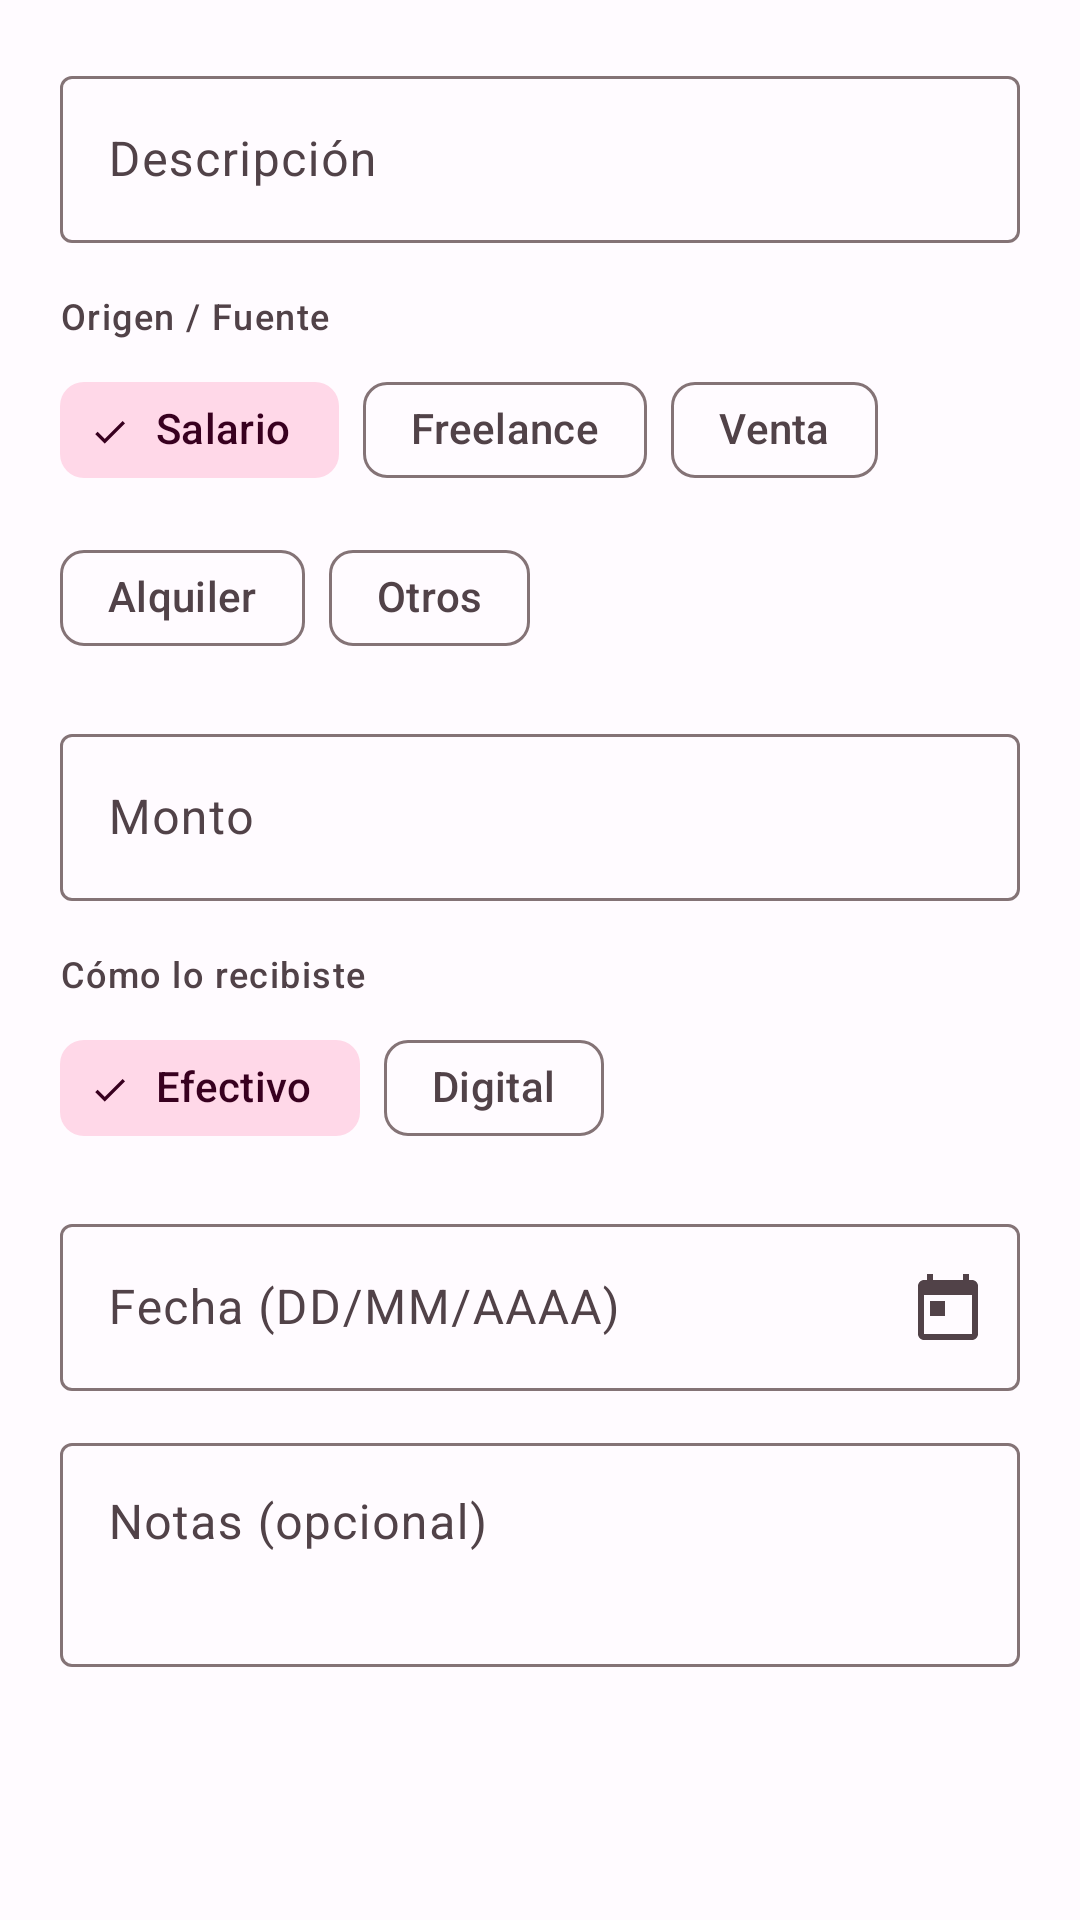

Here is an Android app screen rendered from its layout file. Give the layout XML and the strings, colors and styles it references.
<!-- AndroidManifest.xml: application theme Theme.ShopList -->
<!-- res/layout/dialog_add_ingreso.xml -->
<?xml version="1.0" encoding="utf-8"?>
<ScrollView xmlns:android="http://schemas.android.com/apk/res/android"
    xmlns:app="http://schemas.android.com/apk/res-auto"
    android:layout_width="match_parent"
    android:layout_height="wrap_content"
    android:scrollbars="none">

    <LinearLayout
        android:layout_width="match_parent"
        android:layout_height="wrap_content"
        android:orientation="vertical"
        android:padding="20dp">

        <com.google.android.material.textfield.TextInputLayout
            android:id="@+id/til_description"
            style="@style/Widget.Material3.TextInputLayout.OutlinedBox"
            android:layout_width="match_parent"
            android:layout_height="wrap_content"
            android:hint="Descripción">
            <com.google.android.material.textfield.TextInputEditText
                android:id="@+id/et_description"
                android:layout_width="match_parent"
                android:layout_height="wrap_content"
                android:imeOptions="actionNext"
                android:inputType="textCapSentences"
                android:maxLines="1" />
        </com.google.android.material.textfield.TextInputLayout>

        <TextView
            android:layout_width="wrap_content"
            android:layout_height="wrap_content"
            android:layout_marginTop="16dp"
            android:text="Origen / Fuente"
            android:textAppearance="?attr/textAppearanceLabelMedium"
            android:textColor="?attr/colorOnSurfaceVariant" />

        <com.google.android.material.chip.ChipGroup
            android:id="@+id/cg_source"
            android:layout_width="match_parent"
            android:layout_height="wrap_content"
            android:layout_marginTop="6dp"
            app:singleSelection="true"
            app:selectionRequired="true">

            <com.google.android.material.chip.Chip
                android:id="@+id/chip_src_salario"
                style="@style/Widget.Material3.Chip.Filter"
                android:layout_width="wrap_content"
                android:layout_height="wrap_content"
                android:checked="true"
                android:text="Salario" />

            <com.google.android.material.chip.Chip
                android:id="@+id/chip_src_freelance"
                style="@style/Widget.Material3.Chip.Filter"
                android:layout_width="wrap_content"
                android:layout_height="wrap_content"
                android:text="Freelance" />

            <com.google.android.material.chip.Chip
                android:id="@+id/chip_src_venta"
                style="@style/Widget.Material3.Chip.Filter"
                android:layout_width="wrap_content"
                android:layout_height="wrap_content"
                android:text="Venta" />

            <com.google.android.material.chip.Chip
                android:id="@+id/chip_src_alquiler"
                style="@style/Widget.Material3.Chip.Filter"
                android:layout_width="wrap_content"
                android:layout_height="wrap_content"
                android:text="Alquiler" />

            <com.google.android.material.chip.Chip
                android:id="@+id/chip_src_otros"
                style="@style/Widget.Material3.Chip.Filter"
                android:layout_width="wrap_content"
                android:layout_height="wrap_content"
                android:text="Otros" />

        </com.google.android.material.chip.ChipGroup>

        <com.google.android.material.textfield.TextInputLayout
            android:id="@+id/til_amount"
            style="@style/Widget.Material3.TextInputLayout.OutlinedBox"
            android:layout_width="match_parent"
            android:layout_height="wrap_content"
            android:layout_marginTop="16dp"
            android:hint="Monto"
            app:prefixText="$">
            <com.google.android.material.textfield.TextInputEditText
                android:id="@+id/et_amount"
                android:layout_width="match_parent"
                android:layout_height="wrap_content"
                android:imeOptions="actionNext"
                android:inputType="numberDecimal"
                android:maxLines="1" />
        </com.google.android.material.textfield.TextInputLayout>

        <TextView
            android:layout_width="wrap_content"
            android:layout_height="wrap_content"
            android:layout_marginTop="16dp"
            android:text="Cómo lo recibiste"
            android:textAppearance="?attr/textAppearanceLabelMedium"
            android:textColor="?attr/colorOnSurfaceVariant" />

        <com.google.android.material.chip.ChipGroup
            android:layout_width="wrap_content"
            android:layout_height="wrap_content"
            android:layout_marginTop="6dp"
            app:singleSelection="true"
            app:selectionRequired="true">

            <com.google.android.material.chip.Chip
                android:id="@+id/chip_efectivo"
                style="@style/Widget.Material3.Chip.Filter"
                android:layout_width="wrap_content"
                android:layout_height="wrap_content"
                android:checked="true"
                android:text="Efectivo" />

            <com.google.android.material.chip.Chip
                android:id="@+id/chip_digital"
                style="@style/Widget.Material3.Chip.Filter"
                android:layout_width="wrap_content"
                android:layout_height="wrap_content"
                android:text="Digital" />

        </com.google.android.material.chip.ChipGroup>

        <com.google.android.material.textfield.TextInputLayout
            android:id="@+id/til_date"
            style="@style/Widget.Material3.TextInputLayout.OutlinedBox"
            android:layout_width="match_parent"
            android:layout_height="wrap_content"
            android:layout_marginTop="16dp"
            android:hint="Fecha (DD/MM/AAAA)"
            app:endIconDrawable="@drawable/ic_calendar"
            app:endIconMode="custom">
            <com.google.android.material.textfield.TextInputEditText
                android:id="@+id/et_date"
                android:layout_width="match_parent"
                android:layout_height="wrap_content"
                android:focusable="false"
                android:inputType="none"
                android:maxLines="1" />
        </com.google.android.material.textfield.TextInputLayout>

        <com.google.android.material.textfield.TextInputLayout
            android:id="@+id/til_notes"
            style="@style/Widget.Material3.TextInputLayout.OutlinedBox"
            android:layout_width="match_parent"
            android:layout_height="wrap_content"
            android:layout_marginTop="12dp"
            android:hint="Notas (opcional)">
            <com.google.android.material.textfield.TextInputEditText
                android:id="@+id/et_notes"
                android:layout_width="match_parent"
                android:layout_height="wrap_content"
                android:gravity="top"
                android:inputType="textCapSentences|textMultiLine"
                android:lines="2"
                android:maxLines="4" />
        </com.google.android.material.textfield.TextInputLayout>

    </LinearLayout>
</ScrollView>
<!-- resources referenced by this layout -->
<resources>
  <!-- drawable ic_calendar (drawable) -->
  <?xml version="1.0" encoding="utf-8"?>
  <vector
      xmlns:android="http://schemas.android.com/apk/res/android"
      android:width="24dp"
      android:height="24dp"
      android:viewportWidth="24"
      android:viewportHeight="24"
      android:tint="?attr/colorControlNormal">
      <path
          android:fillColor="@android:color/white"
          android:pathData="M20,3h-1V1h-2v2H7V1H5v2H4C2.9,3 2,3.9 2,5v16c0,1.1 0.9,2 2,2h16c1.1,0 2,-0.9 2,-2V5C22,3.9 21.1,3 20,3z
                            M20,21H4V8h16V21z
                            M6,10h5v5H6z" />
  </vector>
  <color name="md_theme_light_primary">#AB0057</color>
  <color name="md_theme_light_onPrimary">#FFFFFF</color>
  <color name="md_theme_light_primaryContainer">#FFD8EA</color>
  <color name="md_theme_light_onPrimaryContainer">#3C001D</color>
  <color name="md_theme_light_secondary">#8E4A6A</color>
  <color name="md_theme_light_onSecondary">#FFFFFF</color>
  <color name="md_theme_light_secondaryContainer">#FFD8E8</color>
  <color name="md_theme_light_onSecondaryContainer">#38001F</color>
  <color name="md_theme_light_tertiary">#6A507B</color>
  <color name="md_theme_light_onTertiary">#FFFFFF</color>
  <color name="md_theme_light_tertiaryContainer">#F0DAFF</color>
  <color name="md_theme_light_onTertiaryContainer">#271133</color>
  <color name="md_theme_light_error">#BA1A1A</color>
  <color name="md_theme_light_onError">#FFFFFF</color>
  <color name="md_theme_light_errorContainer">#FFDAD6</color>
  <color name="md_theme_light_onErrorContainer">#410002</color>
  <color name="md_theme_light_background">#FFFBFF</color>
  <color name="md_theme_light_onBackground">#1E1117</color>
  <color name="md_theme_light_surface">#FFFBFF</color>
  <color name="md_theme_light_onSurface">#1E1117</color>
  <color name="md_theme_light_surfaceVariant">#F3DCE7</color>
  <color name="md_theme_light_onSurfaceVariant">#514248</color>
  <color name="md_theme_light_outline">#847376</color>
  <color name="md_theme_light_outlineVariant">#D5C2C9</color>
  <style name="ShapeAppearance.ShopList.SmallComponent" parent="ShapeAppearance.Material3.SmallComponent">
          <item name="cornerFamily">rounded</item>
          <item name="cornerSize">8dp</item>
      </style>
  <style name="ShapeAppearance.ShopList.MediumComponent" parent="ShapeAppearance.Material3.MediumComponent">
          <item name="cornerFamily">rounded</item>
          <item name="cornerSize">12dp</item>
      </style>
  <style name="ShapeAppearance.ShopList.LargeComponent" parent="ShapeAppearance.Material3.LargeComponent">
          <item name="cornerFamily">rounded</item>
          <item name="cornerSize">16dp</item>
      </style>
</resources>
